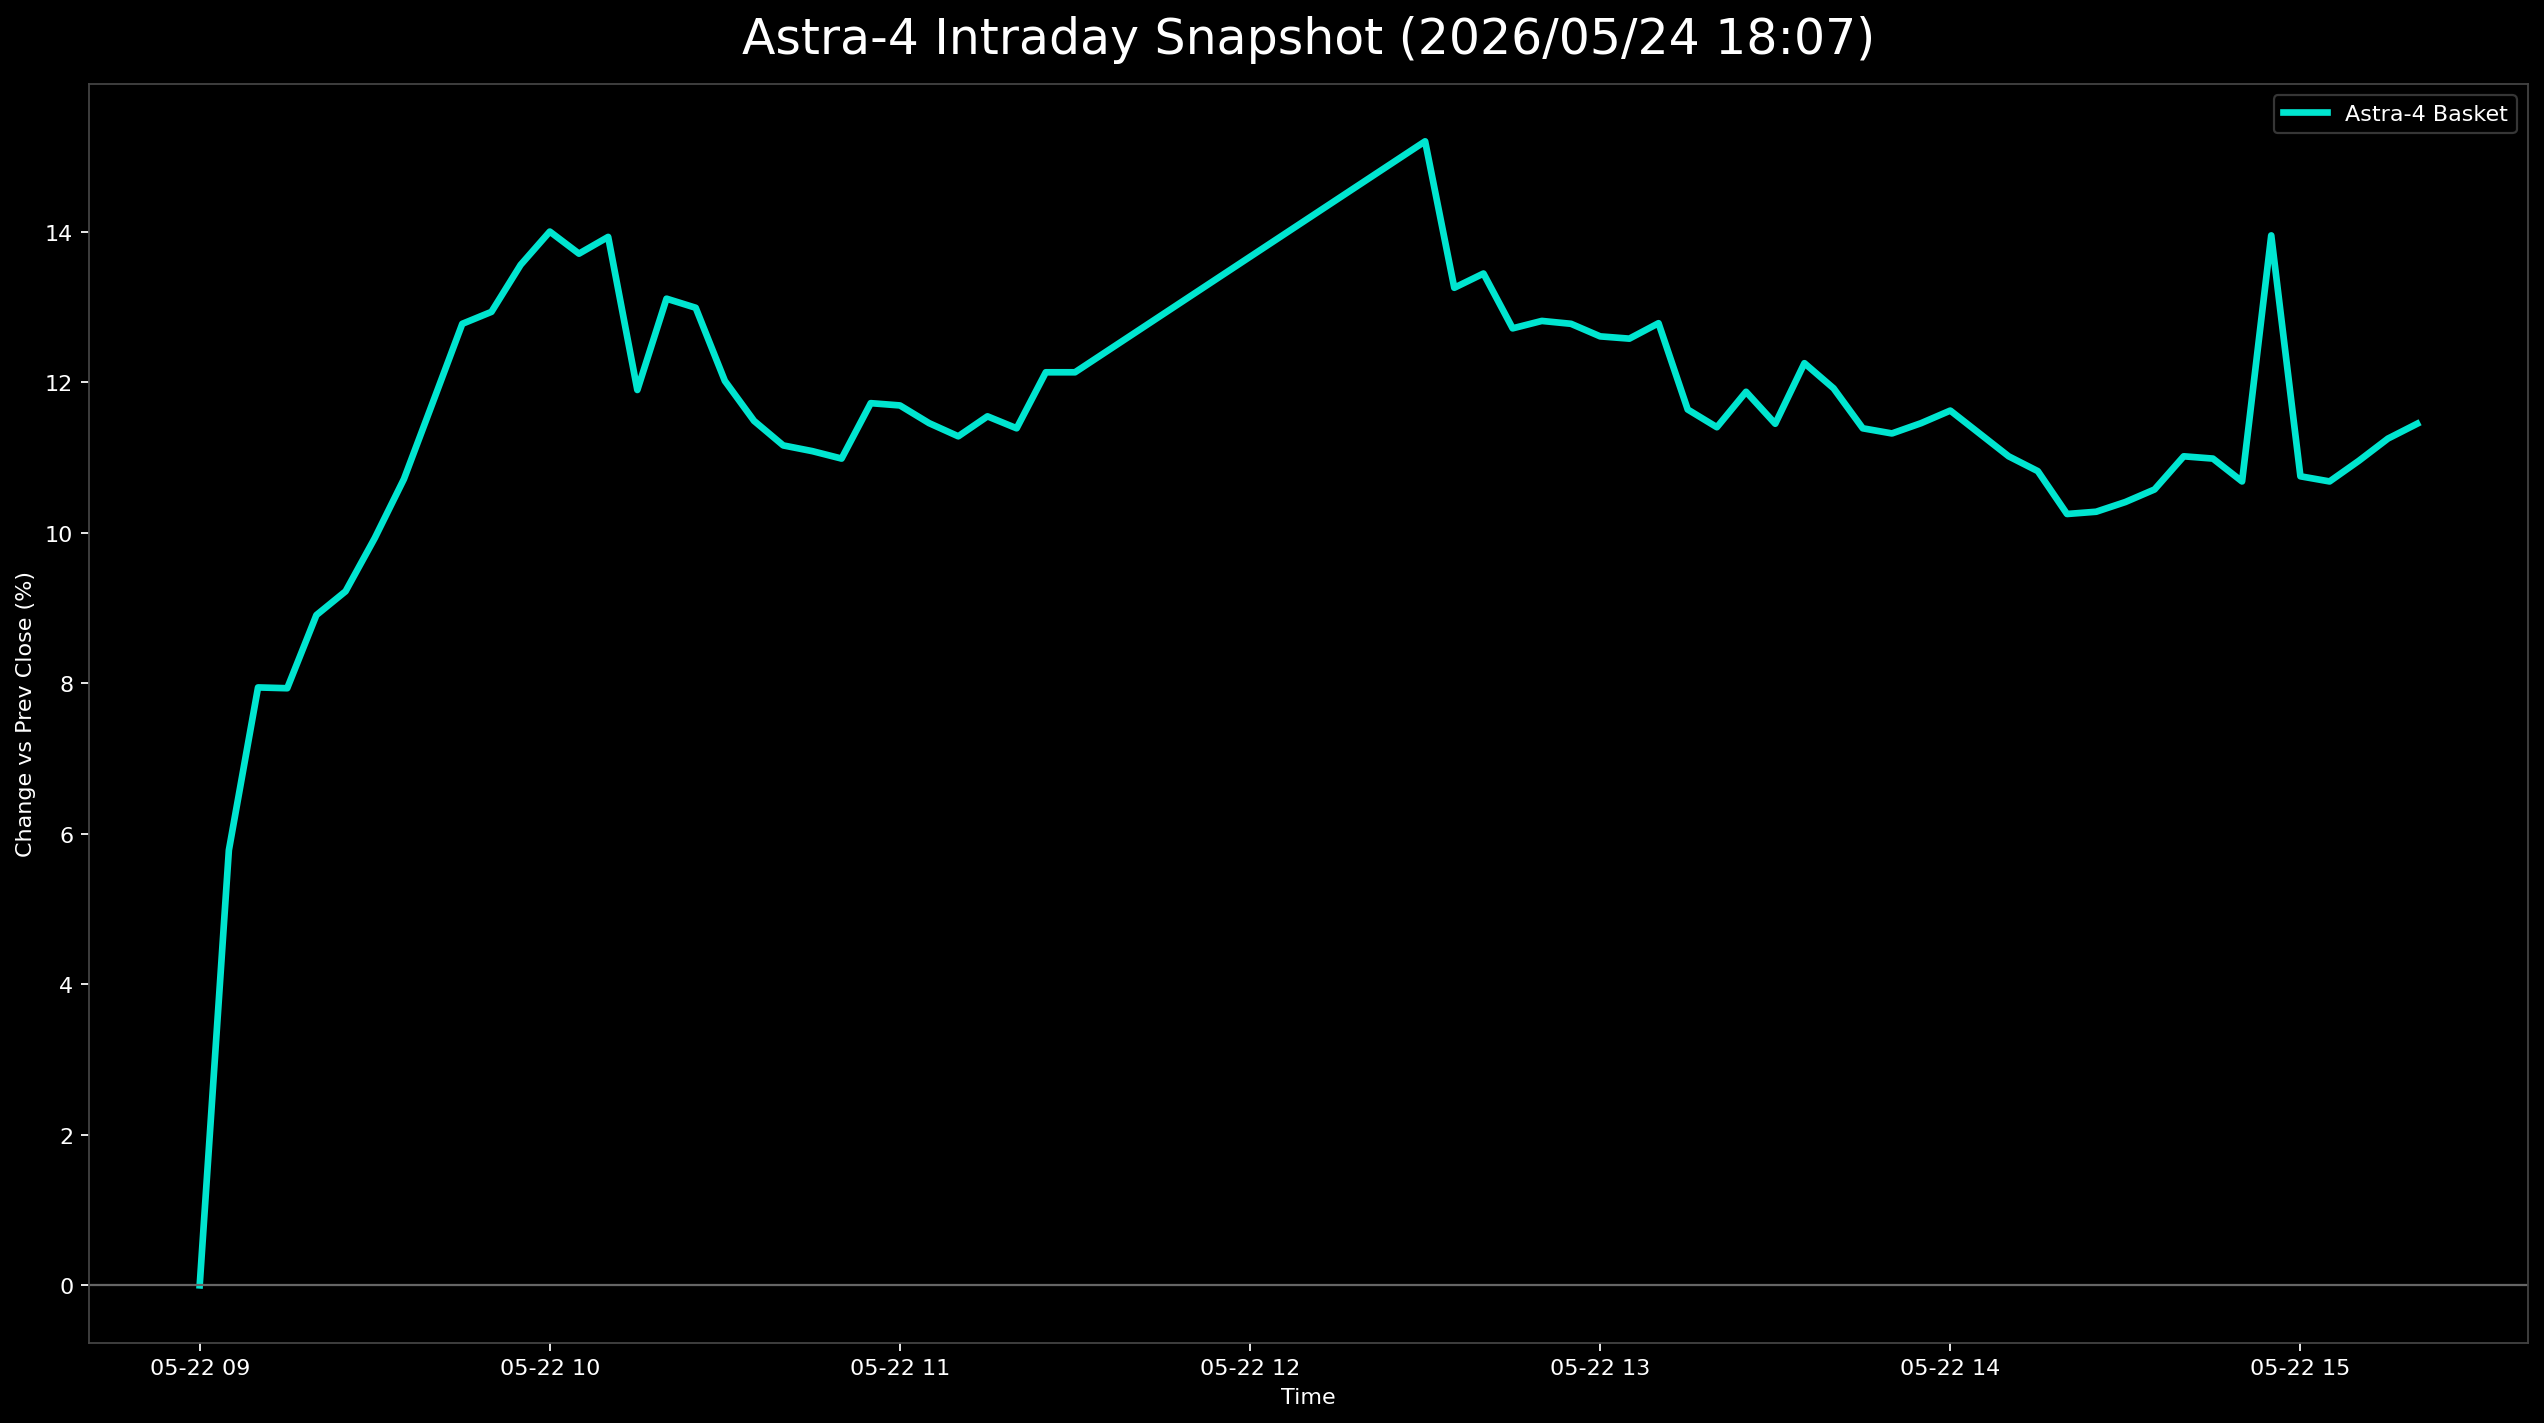

Data behind this chart, as committed beside it:
日時, 9348.T, 402A.T, 186A.T, Astra4_mean
2026-05-22 09:00:00+09:00, , 0.0, , 0.0
2026-05-22 09:05:00+09:00, 0.04142, 0.04241, 0.08965, 0.05783
2026-05-22 09:10:00+09:00, 0.05917, 0.04651, 0.1327, 0.07946
2026-05-22 09:15:00+09:00, 0.06312, 0.05198, 0.123, 0.07935
2026-05-22 09:20:00+09:00, 0.07298, 0.05335, 0.1409, 0.08907
2026-05-22 09:25:00+09:00, 0.07101, 0.05609, 0.1496, 0.09223
2026-05-22 09:30:00+09:00, 0.07495, 0.06566, 0.1573, 0.0993
2026-05-22 09:35:00+09:00, 0.08876, 0.06977, 0.1629, 0.1071
2026-05-22 09:40:00+09:00, 0.09467, 0.08345, 0.1742, 0.1174
2026-05-22 09:45:00+09:00, 0.09665, 0.09713, 0.1895, 0.1278
2026-05-22 09:50:00+09:00, 0.09665, 0.09166, 0.1998, 0.1294
2026-05-22 09:55:00+09:00, 0.1026, 0.09986, 0.2044, 0.1356
2026-05-22 10:00:00+09:00, 0.1085, 0.1067, 0.2049, 0.14
2026-05-22 10:05:00+09:00, 0.1065, 0.104, 0.2008, 0.1371
2026-05-22 10:10:00+09:00, 0.1105, 0.1026, 0.2049, 0.1393
2026-05-22 10:15:00+09:00, 0.1203, 0.1176, , 0.119
2026-05-22 10:20:00+09:00, 0.146, 0.1163, , 0.1311
2026-05-22 10:25:00+09:00, 0.1381, 0.1218, , 0.1299
2026-05-22 10:30:00+09:00, 0.1282, 0.1122, , 0.1202
2026-05-22 10:35:00+09:00, 0.1203, 0.1094, , 0.1149
2026-05-22 10:40:00+09:00, 0.1124, 0.1108, , 0.1116
2026-05-22 10:45:00+09:00, 0.1164, 0.1053, , 0.1109
2026-05-22 10:50:00+09:00, 0.1144, 0.1053, , 0.1099
2026-05-22 10:55:00+09:00, 0.1223, 0.1122, , 0.1172
2026-05-22 11:00:00+09:00, 0.1203, 0.1135, , 0.1169
2026-05-22 11:05:00+09:00, 0.1183, 0.1108, , 0.1146
2026-05-22 11:10:00+09:00, 0.1203, 0.1053, , 0.1128
2026-05-22 11:15:00+09:00, 0.1243, 0.1067, , 0.1155
2026-05-22 11:20:00+09:00, 0.1183, 0.1094, , 0.1139
2026-05-22 11:25:00+09:00, 0.1223, 0.1204, , 0.1213
2026-05-22 11:30:00+09:00, 0.1223, 0.1204, , 0.1213
2026-05-22 12:30:00+09:00, 0.1321, 0.119, 0.2049, 0.152
2026-05-22 12:35:00+09:00, 0.142, 0.1231, , 0.1326
2026-05-22 12:40:00+09:00, 0.1499, 0.119, , 0.1345
2026-05-22 12:45:00+09:00, 0.1381, 0.1163, , 0.1272
2026-05-22 12:50:00+09:00, 0.14, 0.1163, , 0.1282
2026-05-22 12:55:00+09:00, 0.142, 0.1135, , 0.1278
2026-05-22 13:00:00+09:00, 0.14, 0.1122, , 0.1261
2026-05-22 13:05:00+09:00, 0.1381, 0.1135, , 0.1258
2026-05-22 13:10:00+09:00, 0.1381, 0.1176, , 0.1279
2026-05-22 13:15:00+09:00, 0.1302, 0.1026, , 0.1164
2026-05-22 13:20:00+09:00, 0.1282, 0.09986, , 0.114
2026-05-22 13:25:00+09:00, 0.1321, 0.1053, , 0.1187
2026-05-22 13:30:00+09:00, 0.1223, 0.1067, , 0.1145
2026-05-22 13:35:00+09:00, 0.1302, 0.1149, , 0.1225
2026-05-22 13:40:00+09:00, 0.1262, 0.1122, , 0.1192
2026-05-22 13:45:00+09:00, 0.1183, 0.1094, , 0.1139
2026-05-22 13:50:00+09:00, 0.1183, 0.1081, , 0.1132
2026-05-22 13:55:00+09:00, 0.1183, 0.1108, , 0.1146
2026-05-22 14:00:00+09:00, 0.1203, 0.1122, , 0.1162
2026-05-22 14:05:00+09:00, 0.1183, 0.1081, , 0.1132
2026-05-22 14:10:00+09:00, 0.1164, 0.104, , 0.1102
2026-05-22 14:15:00+09:00, 0.1124, 0.104, , 0.1082
2026-05-22 14:20:00+09:00, 0.1065, 0.0985, , 0.1025
2026-05-22 14:25:00+09:00, 0.1085, 0.09713, , 0.1028
2026-05-22 14:30:00+09:00, 0.1124, 0.09576, , 0.1041
2026-05-22 14:35:00+09:00, 0.1144, 0.09713, , 0.1058
2026-05-22 14:40:00+09:00, 0.1164, 0.104, , 0.1102
2026-05-22 14:45:00+09:00, 0.1144, 0.1053, , 0.1099
2026-05-22 14:50:00+09:00, 0.1124, 0.1012, , 0.1068
... 6 more rows
